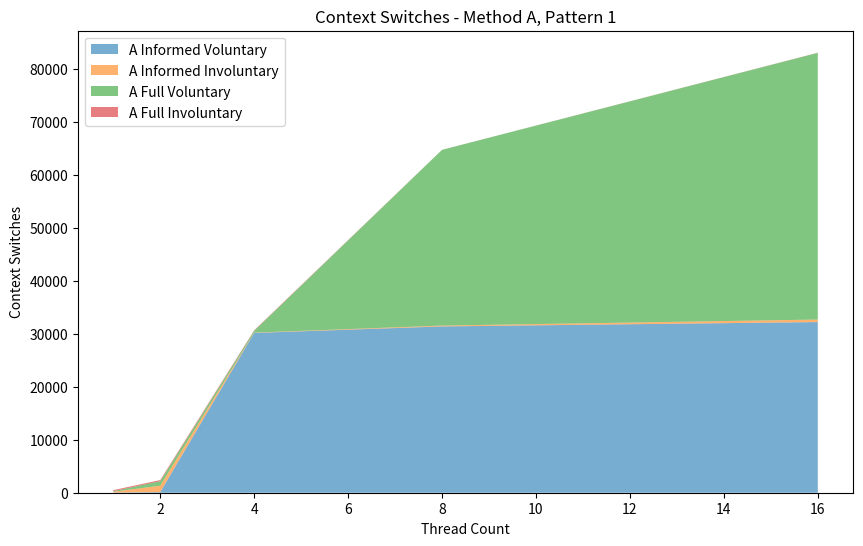
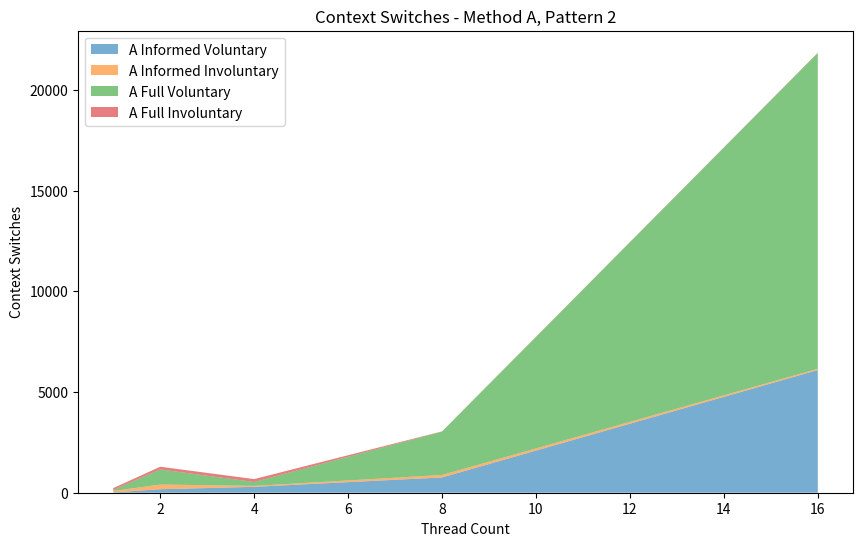
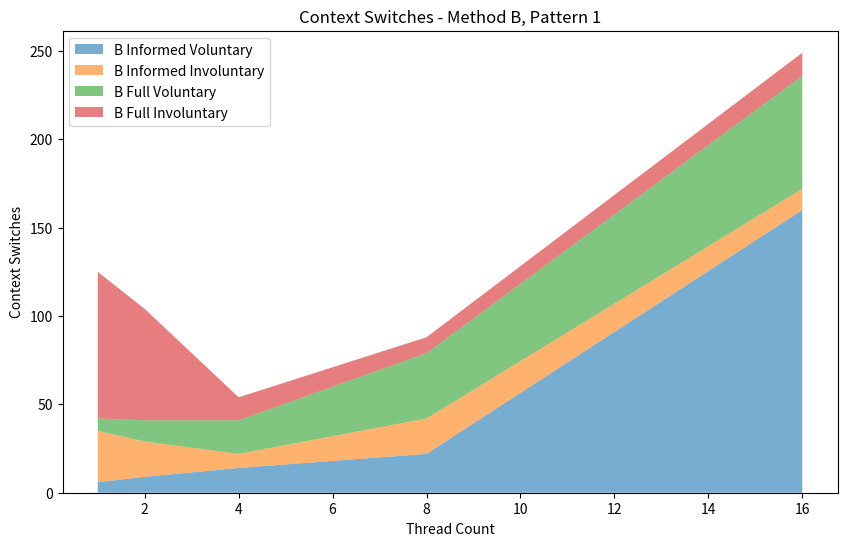
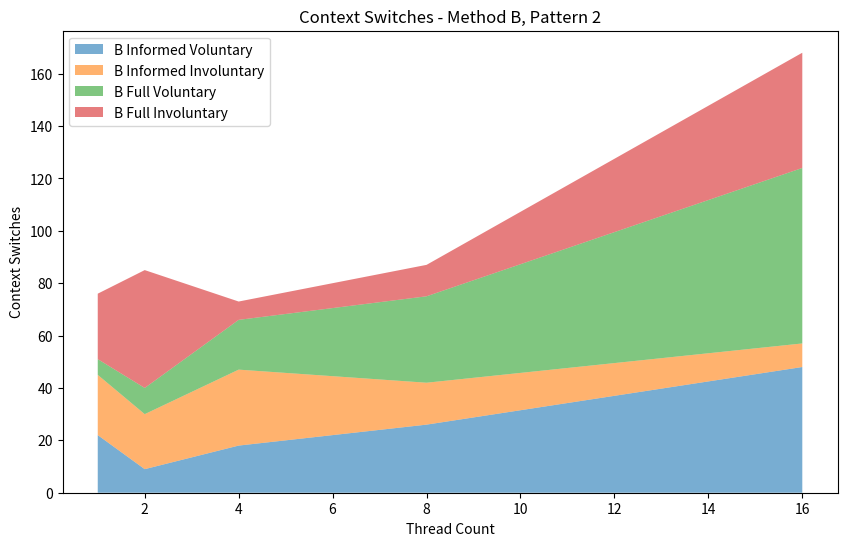

Write Python code to recreate these figures, in order.
import matplotlib.pyplot as plt

# Pattern 1
voluntary_switches_a_ac_informed_pattern1 = [34,122,30163,31393,32213]
involuntary_switches_a_ac_informed_pattern1 = [153,1208,60,156,476]

voluntary_switches_a_ac_full_pattern1 = [98,849,325,33171,50340]
involuntary_switches_a_ac_full_pattern1 = [198,213,98,7,25]

voluntary_switches_b_ac_informed_pattern1 = [6,9,14,22,160]
involuntary_switches_b_ac_informed_pattern1 = [29,20,8,20,12]

voluntary_switches_b_ac_full_pattern1 = [7,12,19,37,64]
involuntary_switches_b_ac_full_pattern1 = [83,63,13,9,13]

# Pattern 2
voluntary_switches_a_ac_informed_pattern2 = [14,173,293,759,6092]
involuntary_switches_a_ac_informed_pattern2 = [73,233,47,122,61]

voluntary_switches_a_ac_full_pattern2 = [52,749,194,2153,15675]
involuntary_switches_a_ac_full_pattern2 = [90,135,143,11,14]

voluntary_switches_b_ac_informed_pattern2 = [22,9,18,26,48]
involuntary_switches_b_ac_informed_pattern2 = [23,21,29,16,9]

voluntary_switches_b_ac_full_pattern2 = [6,10,19,33,67]
involuntary_switches_b_ac_full_pattern2 = [25,45,7,12,44]

# X-axis labels for thread counts
thread_counts = [1, 2, 4, 8, 16]

# Method A, Pattern 1
fig, ax = plt.subplots(figsize=(10, 6))
ax.stackplot(thread_counts, 
             voluntary_switches_a_ac_informed_pattern1, involuntary_switches_a_ac_informed_pattern1,
             voluntary_switches_a_ac_full_pattern1, involuntary_switches_a_ac_full_pattern1,
             labels=['A Informed Voluntary', 'A Informed Involuntary', 'A Full Voluntary', 'A Full Involuntary'],
             alpha=0.6)
ax.set_title("Context Switches - Method A, Pattern 1")
ax.set_xlabel("Thread Count")
ax.set_ylabel("Context Switches")
ax.legend(loc='upper left')
plt.show()

# Method A, Pattern 2
fig, ax = plt.subplots(figsize=(10, 6))
ax.stackplot(thread_counts, 
             voluntary_switches_a_ac_informed_pattern2, involuntary_switches_a_ac_informed_pattern2,
             voluntary_switches_a_ac_full_pattern2, involuntary_switches_a_ac_full_pattern2,
             labels=['A Informed Voluntary', 'A Informed Involuntary', 'A Full Voluntary', 'A Full Involuntary'],
             alpha=0.6)
ax.set_title("Context Switches - Method A, Pattern 2")
ax.set_xlabel("Thread Count")
ax.set_ylabel("Context Switches")
ax.legend(loc='upper left')
plt.show()

# Method B, Pattern 1
fig, ax = plt.subplots(figsize=(10, 6))
ax.stackplot(thread_counts, 
             voluntary_switches_b_ac_informed_pattern1, involuntary_switches_b_ac_informed_pattern1,
             voluntary_switches_b_ac_full_pattern1, involuntary_switches_b_ac_full_pattern1,
             labels=['B Informed Voluntary', 'B Informed Involuntary', 'B Full Voluntary', 'B Full Involuntary'],
             alpha=0.6)
ax.set_title("Context Switches - Method B, Pattern 1")
ax.set_xlabel("Thread Count")
ax.set_ylabel("Context Switches")
ax.legend(loc='upper left')
plt.show()

# Method B, Pattern 2
fig, ax = plt.subplots(figsize=(10, 6))
ax.stackplot(thread_counts, 
             voluntary_switches_b_ac_informed_pattern2, involuntary_switches_b_ac_informed_pattern2,
             voluntary_switches_b_ac_full_pattern2, involuntary_switches_b_ac_full_pattern2,
             labels=['B Informed Voluntary', 'B Informed Involuntary', 'B Full Voluntary', 'B Full Involuntary'],
             alpha=0.6)
ax.set_title("Context Switches - Method B, Pattern 2")
ax.set_xlabel("Thread Count")
ax.set_ylabel("Context Switches")
ax.legend(loc='upper left')
plt.show()